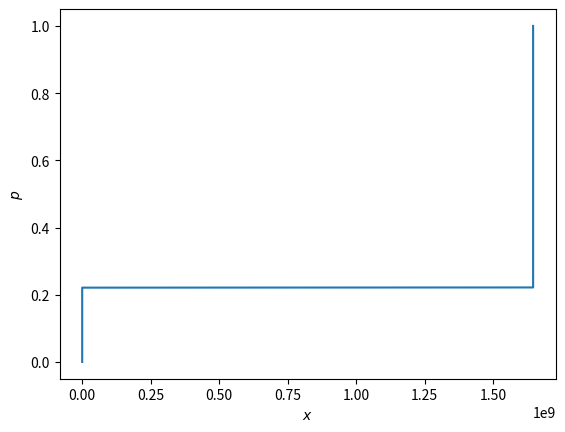

Write Python code to recreate this figure.
import matplotlib.pyplot as plt
import math 
import numpy as np

# data1 = [1, 2, 3, 4, 5, 1, 4, 3, 6, 7, 8, 9, 10, 1, 5, 6, 1, 1, 2, 1, 4]
# data2 = [1, 2, 3, 4, 5, 1, 4, 3, 6, 7, 8, 9, 10, 1]
# data3 = []
# data4 = []
# data5 = []
# data6 = []
# data7 = []
# data8 = []




# data1 = [1646376216,1646376216,1646376216,1646376216,1646376216,1646376216,1646376217,1646376217,1646376217,1646376217,1646376218,1646376218,1646376218,1646376219,1646376220,0,0,1646376221,0,1646376223,1646376224,1646376224,1646376225,1646376225,1646376225,1646376225,1646376227,1646376228,1646376228,1646376228,1646376230,1646376230,0,1646376231,1646376234,0,1646376235,1646376237,0,1646376237,0,0,1646376238,1646376238,0,1646376239,0,0,1646376241,0,1646376243,1646376243,1646376244,1646376246,0,1646376248,1646376248,0,1646376250,1646376251,1646376251,0,0,0,1646376254,1646376254,0,1646376255,1646376255,1646376256,1646376257,0,0,1646376260,0,1646376261,1646376262,1646376263,0,0,0,1646376266,1646376266,1646376266,1646376266,0,0,0,1646376267,1646376268,1646376268,1646376268,1646376270,1646376272,0,1646376273,1646376275,1646376275,1646376276,1646376276,0,1646376278,1646376278,1646376279,1646376279,1646376280,1646376280,1646376281,1646376282,0,0,1646376283,1646376283,1646376283,1646376284,0,1646376285,0,1646376286,1646376287,1646376287,0,1646376287,0,1646376288,0,1646376290,0,1646376290,0,0,0,1646376294,1646376296,1646376296,1646376297,1646376299,0,1646376300,0,0,1646376300,1646376301,1646376301,1646376301,1646376301,1646376301,1646376304,1646376304,0]
# data2 = [1646376216,1646376216,1646376216,1646376216,1646376216,1646376216,1646376217,1646376217,1646376217,1646376217,1646376218,1646376218,0,1646376219,0,1646376220,1646376221,0,1646376221,0,1646376224,1646376224,1646376225,1646376225,0,0,1646376227,0,1646376228,1646376228,1646376230,0,1646376230,0,0,1646376234,1646376235,1646376236,1646376237,1646376237,1646376237,1646376238,1646376238,0,1646376238,0,1646376240,1646376240,1646376241,1646376242,1646376243,1646376243,1646376244,1646376246,1646376247,0,1646376248,1646376249,1646376250,1646376251,1646376251,1646376252,1646376252,1646376252,1646376254,0,1646376254,1646376255,1,1646376256,1646376257,1646376257,1646376260,1646376260,1646376260,1646376261,0,0,1646376263,1646376264,1646376265,1646376266,0,1646376266,1646376266,1646376267,1646376267,1646376267,0,0,0,1646376268,0,0,1646376272,1646376273,0,0,1646376276,1646376276,1646376277,0,1646376278,0,1646376279,1646376280,0,1646376281,0,1646376282,1646376282,1646376283,1646376283,1646376283,1646376284,1646376284,0,1646376286,0,1646376287,1646376287,1646376287,0,1646376288,0,1646376288,0,1646376290,0,1646376290,1646376292,1646376293,0,1646376296,1646376296,1646376297,0,1646376300,1646376300,1646376300,1646376300,1646376300,1,1,0,1646376301,1646376301,1646376304,1646376304,1646376305]
# data3 = [1646376220,1646376220,1646376221,1646376221,1646376221,1646376223,0,0,0,0,1646376225,1646376225,0,1646376228,0,0,0,1646376230,1646376230,1646376231,1646376234,1646376234,0,1,1646376237,0,1646376237,1646376238,0,1646376238,1646376238,1646376239,1646376240,1646376240,0,1646376242,0,0,0,0,1646376247,1646376248,0,1646376249,0,0,0,1646376252,1646376252,1646376252,0,1646376254,1646376254,0,1646376255,1,0,1646376257,1646376260,0,1646376260,0,1646376262,1646376263,1646376263,1646376264,1646376265,0,1646376266,0,1646376266,1646376267,1646376267,1646376267,1646376267,1646376268,1646376268,0,1646376270,1646376272,1646376272,0,1646376275,1646376275,0,0,1646376277,1646376278,0,1646376279,0,0,1646376280,0,1646376282,1646376282,1646376282,0,0,0,1,1646376284,1646376285,1646376286,1646376286,0,0,1646376287,1646376287,1646376288,1646376288,1646376288,1646376290,1646376290,1646376290,1646376290,1646376292,1646376293,1646376294,0,0,0,1646376299,1646376300,0,1646376300,1646376300,0,1646376301,1646376301,1646376301,0,0,1,0,1646376305]

data1 = [1646376916,1646376916,1646376916,1646376916,1646376916,1646376916,1646376916,1646376916,1646376916,1646376916,1646376916,1646376916,1646376916,1646376916,1646376916,1646376916,1646376916,1646376916,1646376916,1646376916,1646376916,1646376916,1646376916,1646376916,1646376916,1646376916,1646376916,1646376916,1646376916,1646376916,1646376916,1646376916,1646376916,1646376916,1646376916,1646376916,1646376916,1646376916,1646376916,1646376916,1646376916,1646376916,1646376916,1646376916,1646376917,1646376917,1646376917,1646376917,1646376917,1646376917,1646376917,1646376917,1646376917,1646376917,1646376917,1646376917,1646376917,1646376917,1646376917,1646376917,1646376918,1646376918,1646376918,1646376918,1646376918,1646376918,1646376918,1646376918,1646376918,1646376918,1646376918,1646376918,1646376918,1646376918,1646376918,1646376918,1646376918,0,0,1646376918,1646376918,1646376918,1646376919,1646376919,1646376919,1646376919,1646376919,1646376919,0,0,1646376919,1646376919,1646376919,1646376919,1646376919,1646376919,1646376920,1646376920,1646376920,1646376920,1646376920,1646376920,1646376920,1646376920,1646376921,0,0,1646376921,1646376921,1646376921,1646376921,1646376921,1646376921,1646376921,1646376921,1646376921,1646376921,1646376921,1646376921,1646376922,1646376922,0,0,1646376922,1646376922,1646376922,1646376922,1646376922,1646376923,0,1646376923,1646376923,1646376923,1646376923,1646376923,1646376923,1646376923,1646376923,1646376923,1646376923,1646376924,1646376924,0,0,0,0,0,1646376924,0,1646376924,1646376925,1646376925,1646376925,1646376925,0,0,1646376925,1646376925,1646376925,1646376925,1646376925,1646376926,1646376926,1646376926,0,0,0,1646376926,1646376926,1646376926,1646376926,1646376926,1646376926,1,1646376927,1646376927,0,1646376927,1646376927,1646376927,1646376927,1646376927,1646376928,1646376928,1646376928,1646376928,0,1646376928,1646376928,1646376928,1646376928,1646376928,1646376928,0,0,1646376929,1646376929,1646376929,1646376929,1646376929,1646376929,1646376929,1646376929,1646376929,1646376929,0,1646376929,1646376929,1646376930,1646376930,1646376930,0,0,1646376930,1646376930,0,0,1646376930,1646376930,1646376930,1646376930,1,1646376931,1646376931,1646376931,1646376931,1646376931,0,0,1646376931,1646376931,1646376931,1646376932,0,1646376932,1646376932,1646376932,1646376932,1646376932,1646376932,1646376932,0,1646376932,1646376933,0,1646376933,0,0,0,1646376933,1646376933,1646376933,1646376933,1646376933,1646376934,1646376934,0,1646376934,1646376934,0,1646376934,1646376934,1646376934,1646376934,1646376934,1646376934,0,1646376935,1646376935,1646376935,1646376935,1646376935,1646376935,1646376935,1646376935,1646376935,1646376935,1646376935,1646376935,1646376935,1,1646376936,1646376936,1646376936,1646376936,0,1646376936,1646376936,1646376936,0,1646376937,1646376937,0,1646376937,1646376937,1646376937,1646376937,1646376937,1646376937,1646376937,1646376938,0,1646376938,1646376938,1646376938,0,0,0,1646376938,1646376938,1646376939,0,0,1646376939,1646376939,0,1646376939,0,1646376939,1646376939,0,0,1646376939,1646376940,1646376940,1646376940,1646376940,1646376940,1646376940,1646376940,1646376940,1646376940,1646376940,0,1646376940,1646376940,1646376940,0,1646376941,1646376941,1646376941,1646376941,1646376941,1646376941,1646376941,1646376941,0,1646376941,1646376941,1646376941,1646376941,1646376942,1646376942,1646376942,1646376942,1646376942,1646376942,0,0,1646376942,1646376942,1646376942,1646376942,1646376942,0,0,1646376942,1646376943,1646376943,1646376943,1646376943,1646376943,0,0,0,0,0,0,1646376943,1646376943,1646376943,1646376943,1646376943,1646376943,0,1646376944,1646376944,1646376944,1646376944,1646376944,1646376944,0,0,0,1646376944,0,0,0,1646376945,1646376945,1646376945,1646376945,1646376945,1646376945,0,1646376946,1646376946,1646376946,1646376946,1646376946,1646376946,1646376946,1646376946,1646376946,1646376946,0,1646376946,1646376946,0,0,0,0,1646376947,1646376947,1646376947,1646376947,1646376947,1646376947,1646376947,1646376948,1646376948,0,1646376948,1646376948,1646376948,1646376948,1646376948,1646376948,1646376948,1646376948,1646376949,1646376949,0,1646376949,1646376949,1646376949,1646376949,1646376949,1,1,0,1646376950,1646376950,1646376950,1646376950,1646376950,1646376950,1646376950,0,1,1646376951,1646376951,1646376951,0,0,0,1646376951,1646376951,1646376951,1646376951,1,1646376952,0,0,1646376952,0,1646376952,1646376952,1646376952,0,0,0,1646376952,1646376952,1646376952,1646376952,0,0,1646376953,1646376953,1646376953,0,1646376953,1646376953,1646376954,0,1646376954,1646376954,1646376954,0,1646376954,1646376954,1646376954,1646376954,1646376954,1646376955,1646376955,1646376955,1646376955,1646376955,1646376955,1646376955,0,0,1646376955,0,0,1646376956,1646376956,1646376956,1646376956,1646376956,1646376956,0,1646376956,1646376956,1646376956,1646376956,1646376956,1646376957,1646376957,0,0,1646376957,1646376957,1646376957,1646376957,1646376957,1646376957,1646376957,1646376957,1646376957,1646376957,1646376958,0,0,1646376958,1646376958,1646376958,0,0,1646376959,1646376959,1646376959,1646376959,1646376959,1646376959,1646376959,1646376959,1646376959,1646376959,0,0,0,1646376959,1646376960,1646376960,1646376960,1646376960,1646376960,1646376960,1646376960,0,1646376960,0,1646376960,1646376960,1646376960,1646376960,0,0,1646376961,1646376961,0,1646376961,0,0,0,1646376962,1646376962,1646376962,1646376962,1646376962,0,1646376962,0,0,1646376962,1646376962,1646376962,1646376962,1,1,1646376963,0,0,0,1646376963,1646376963,1646376963,1646376963,1646376963,0,1646376964,0,0,0,1646376964,1646376964,1646376964,1646376964,1646376964,1646376964,1646376964,1646376964,0,1646376965,1646376965,1646376965,1646376965,1646376965,1646376965,1646376965,1646376966,1646376966,1646376966,1646376966,1646376966,0,0,0,0,1646376966,1646376966,1646376966,1646376966,1646376966,1646376966,1646376966,1646376966,1646376967,1646376967,1646376967,1646376967,1646376967,1646376967,1646376967,0,1646376967,1646376967,1646376967,1646376967,1646376967,0,0,0,0,1646376968,1646376968,1646376968,1646376968,1646376968,1646376968,1646376968,1646376968,1646376968,1646376968,1646376968,1646376969,1646376969,1646376969,1646376969,1646376969,1646376969,1646376969,1646376969,1646376969,1646376970,1646376970,1646376970,1646376970,1646376970,1646376970,1646376970,0,0,1646376970,1646376970,1646376970,1646376971,1646376971,1646376971,1646376971,0,0,0,1646376971,1646376971,0,0,0,0,0,1646376972,0,0,0,1646376972,0,0,0,1646376973,1646376973,1646376973,1646376973,1646376973,1646376973,1646376973,1646376973,1646376974,0,1646376974,1646376974,1646376974,1646376974,1646376974,1646376974,1646376974,1646376974,0,1646376975,1646376975,1646376975,1646376975,1646376975,1646376975,1646376975,1646376975,1646376975,1646376975,1646376975,1646376975,0,1646376975,0,0,0,1646376975,0,1646376975,0,1646376976,0,1646376976,0,0,1646376976,0,0,1646376977,0,0,1646376977,1646376977,0,1646376977,1646376978,1646376978,1646376978,1646376978,1646376978,1646376978,1646376978,0,0,1646376978,0,0,0,1646376978,1646376978,1646376979,1646376979,1646376979,1646376979,1646376979,1646376979,1646376980,1646376980,1646376980,1646376980,1646376980,1646376980,1646376980,0,0,1646376980,1646376980,1646376980,1646376980,1646376980,1646376980,1646376980,1646376980,1646376981,0,1646376981,1646376981,1646376981,1646376981,1646376981,1646376981,1646376981,1646376981,1646376981,0,0,1646376981,1646376981,1646376982,1646376982,1646376982,1646376982,0,1646376982,1646376982,1646376982,1646376983,1646376983,1646376983,1646376983,0,1646376983,0,1646376983,1646376983,1646376983,1646376983,0,0]
data2 = [1646376918,1646376918,1646376918,1646376918,1646376918,1646376918,1646376918,1646376918,1646376919,1646376919,1646376919,1646376919,1646376919,0,1646376919,1646376919,0,0,1646376919,1646376919,1646376919,1646376919,1646376920,1646376920,1646376920,1646376920,1646376920,1646376920,1646376920,1646376920,1646376921,1646376921,1646376921,1646376921,0,0,1646376921,1646376921,1646376921,1646376921,0,1646376921,1646376921,1646376921,1646376921,0,0,1646376922,1646376922,1646376922,1646376922,1646376922,1646376922,1646376922,1646376923,1646376923,1646376923,1646376923,0,1646376923,1646376923,1646376923,1646376923,1646376923,1646376923,1646376923,0,1646376924,1646376924,1646376924,1646376924,1646376924,1646376924,1646376924,1646376924,1646376924,1,0,0,1646376925,1646376925,1646376925,0,1646376925,0,0,1646376925,1646376926,1646376926,1646376926,1646376926,1646376926,1646376926,1646376926,1646376926,1646376926,0,0,1646376926,1646376927,1646376927,1646376927,1646376927,0,1646376927,1646376927,1646376927,1646376927,0,0,0,0,1646376928,1646376928,1646376928,0,1646376928,1646376928,1646376928,1646376928,1646376928,0,0,1646376929,1646376929,1646376929,1646376929,1646376929,1646376929,1646376929,1646376929,1646376929,0,1646376929,1646376930,0,1646376930,1646376930,1646376930,0,1646376930,1646376930,1646376930,0,1646376930,1646376930,1646376930,1646376931,1646376931,1646376931,1646376931,0,0,1646376931,1646376931,1646376931,0,0,1646376932,1646376932,1646376932,1646376932,1646376932,1646376932,1646376932,1646376932,1646376932,1646376932,1646376932,1646376933,1646376933,0,1646376933,1646376933,1646376933,0,1646376933,1646376933,0,0,1646376934,1646376934,1646376934,0,0,1646376934,1646376934,0,0,0,0,1646376934,1646376934,1646376935,1646376935,1646376935,1646376935,1646376935,1646376935,0,0,1646376935,1646376935,1646376935,1646376935,1646376935,1646376935,1646376936,1646376936,1646376936,0,1646376936,0,1646376936,1646376936,1646376936,1646376937,1646376937,1646376937,1646376937,1646376937,1646376937,1646376937,0,1646376937,1646376937,1646376938,1646376938,0,0,0,1646376938,1646376938,1646376938,1646376938,1646376938,1,1646376939,1646376939,1646376939,1646376939,1646376939,1646376939,1646376939,1646376939,1646376939,1646376939,1646376939,0,0,1646376940,1646376940,1646376940,0,0,0,0,1646376940,1646376940,1646376940,1646376940,1646376940,0,1646376940,1646376941,1646376941,1646376941,1646376941,1646376941,1646376941,0,1646376941,1646376941,0,1646376941,1646376941,1646376941,1646376942,0,0,0,1646376942,0,1646376942,1646376942,1646376942,0,0,0,1646376942,0,0,0,1646376943,1646376943,1646376943,1646376943,0,1646376943,1646376943,1646376943,1646376943,1646376943,1646376943,1646376943,1646376943,1646376943,1646376943,1646376943,0,1646376943,1646376944,1646376944,1646376944,1646376944,1646376944,0,1646376944,1646376944,1646376944,1646376945,1646376945,1646376945,1646376945,0,0,1646376945,1646376945,0,0,1646376946,1646376946,1646376946,1646376946,1646376946,1646376946,0,1646376946,1646376946,1646376946,0,1646376946,1646376946,1646376946,1646376946,1646376946,1646376947,1646376947,1646376947,1646376947,1646376947,0,1646376947,1646376947,1646376947,1646376947,0,1646376948,1646376948,1646376948,0,1646376948,1646376948,1646376948,1646376948,0,1646376949,1646376949,1646376949,1646376949,0,1646376949,1646376949,1646376949,1646376949,1646376950,1646376950,1646376950,1646376950,1646376950,1646376950,1646376950,1646376950,0,0,1646376950,1646376951,1646376951,0,1646376951,1646376951,1646376951,1646376951,1646376951,1646376951,1646376951,1646376952,0,0,1646376952,1646376952,1646376952,1646376952,1646376952,1646376952,1646376952,1646376952,1646376952,1646376952,1646376952,1646376952,0,1646376952,1646376952,1646376953,1646376953,0,1646376953,1646376953,0,1646376954,1646376954,1646376954,0,0,1646376954,1646376954,1646376954,1646376954,1646376954,1646376954,0,1646376955,0,1646376955,1646376955,1646376955,1646376955,1646376955,1646376955,0,1646376955,1646376955,1646376956,1646376956,1646376956,1646376956,1646376956,1646376956,1646376956,1646376956,1646376956,1646376956,1646376956,1646376956,1646376957,1646376957,1646376957,1646376957,1646376957,1646376957,1646376957,0,0,0,0,1646376957,1646376958,1646376958,1646376958,1646376958,1646376958,1646376958,0,1646376958,1646376958,1646376958,1646376959,1646376959,1646376959,1646376959,1646376959,1646376959,1646376959,1646376959,1646376959,0,0,1646376959,1646376959,1646376959,1646376960,1646376960,1646376960,1646376960,1646376960,1646376960,0,0,1646376960,1646376960,1646376960,1646376960,1646376960,1646376960,1646376961,1646376961,0,1646376961,1646376961,1646376961,1646376961,1646376961,1646376962,1646376962,1646376962,1646376962,1646376962,1646376962,1646376962,1646376962,1646376962,1646376962,1646376962,1646376962,1646376962,1646376962,1646376963,1646376963,1646376963,1646376963,1646376963,1646376963,1646376963,0,0,1646376963,1646376963,1646376963,1646376964,1646376964,1646376964,0,1646376964,0,1646376964,1646376964,1646376964,1646376964,1646376964,1646376964,1646376965,1646376965,0,0,1646376965,0,0,1646376965,1646376966,1646376966,0,1646376966,1646376966,1646376966,1646376966,1646376966,1646376966,1646376966,1646376966,1646376966,1646376966,1646376966,1646376966,1646376966,1646376966,1646376967,1646376967,1646376967,1646376967,0,1646376967,1646376967,1646376967,0,1646376967,1646376967,1646376967,1646376968,1646376968,1646376968,1646376968,1646376968,1646376968,1646376968,1646376968,1646376968,1646376968,1646376968,1646376968,0,1646376968,1646376968,1,1646376969,1646376969,1646376969,0,1646376969,0,0,1646376969,0,1646376970,1646376970,1646376970,1646376970,0,0,1646376970,1646376970,1646376970,1646376970,1646376970,1646376970,1646376971,1646376971,1646376971,0,1646376971,1646376971,1646376971,1646376971,0,1646376971,1646376971,1646376971,1646376971,1646376971,1,1646376972,1646376972,1646376972,1646376972,0,1,1,1646376973,0,0,0,0,0,0,0,1,1646376974,1646376974,1646376974,1646376974,0,1646376974,1646376974,1646376974,1646376974,1646376974,1646376975,1646376975,1646376975,1646376975,1646376975,1646376975,1646376975,1646376975,1646376975,1646376975,1646376975,1646376975,1646376975,1646376975,1646376975,1646376975,1646376975,1646376975,1646376975,0,1646376976,1646376976,1646376976,0,1646376976,1646376976,1646376976,1646376977,1646376977,1646376977,1646376977,1646376977,1646376977,1646376977,1646376977,0,1646376978,0,1646376978,1646376978,0,0,1646376978,1646376978,1646376978,1646376978,1646376978,1646376978,1646376978,1646376978,1646376978,1646376979,1646376979,1646376979,0,0,0,0,0,1646376980,0,1646376980,1646376980,1646376980,1646376980,0,0,0,0,0,1646376980,1646376980,1646376980,1646376980,1646376981,1646376981,1646376981,1646376981,1646376981,1646376981,1646376981,1646376981,1646376981,1646376981,0,0,1646376981,1646376981,1646376981,1646376981,1646376982,1646376982,1646376982,1646376982,0,0,0,1646376983,1646376983,0,0,1646376983,0,0,1646376983,1646376983,1646376983,1646376983,1646376983,1646376984]
data3 = [1646376916,1646376916,1646376916,1646376916,1646376916,1646376916,1646376916,1646376916,1646376916,1646376916,1646376916,1646376916,1646376916,1646376916,1646376916,1646376916,1646376916,1646376916,1646376916,1646376916,1646376916,1646376916,1646376916,1646376916,1646376916,1646376916,1646376916,1646376916,1646376916,1646376916,1646376916,1646376916,1646376916,1646376916,1646376916,1646376916,1646376916,1646376916,1646376916,1646376916,1646376916,1646376916,1646376916,1646376916,1646376916,1646376916,1646376917,1646376917,1646376917,1646376917,1646376917,1646376917,1646376917,1646376917,1646376917,1646376917,1646376917,1646376917,1646376917,1646376917,1646376918,1646376918,1646376918,1646376918,1646376918,1646376918,1646376918,1646376918,1646376918,1646376918,1646376918,1646376918,1646376918,1646376918,1646376918,0,0,1646376918,1646376918,0,1,1,1646376919,1646376919,1646376919,1646376919,1646376919,1646376919,1646376919,1646376919,1646376919,1646376919,1646376919,0,1646376919,1646376919,0,0,0,1646376920,0,0,1646376920,0,1,1646376921,0,0,1646376921,1646376921,1646376921,1646376921,1646376921,1646376921,1646376921,1646376921,1646376921,1646376921,0,1646376922,1646376922,1646376922,1646376922,0,0,0,0,0,0,1646376923,1646376923,1646376923,1646376923,1646376923,0,1646376923,1646376923,0,0,0,1646376924,1646376924,1646376924,1646376924,1646376924,0,0,1646376924,1646376924,0,1646376924,1646376925,1646376925,1646376925,1646376925,1646376925,1646376925,0,1646376925,1646376925,1646376925,1646376925,1646376925,0,0,1646376926,1646376926,1646376926,1646376926,0,1646376926,1646376926,1646376926,1646376927,1646376927,1646376927,1646376927,1646376927,1646376927,0,1646376927,0,1646376928,1646376928,1646376928,1646376928,1646376928,0,0,1646376928,0,0,0,1646376928,1646376928,1646376929,1646376929,1646376929,1646376929,1646376929,1646376929,1646376929,0,1646376929,1646376929,1646376929,1646376929,1646376929,0,1646376930,1646376930,1646376930,1646376930,1646376930,0,1646376930,1646376930,1646376930,1646376930,1646376930,1646376930,1646376931,0,0,1646376931,1646376931,1646376931,1646376931,1646376931,0,1646376931,1646376931,0,1646376932,0,0,0,0,1646376932,1646376932,0,1646376932,1,0,1646376933,1646376933,1646376933,1646376933,1646376933,1646376933,1646376933,1646376933,1646376933,1646376933,1646376934,1646376934,1646376934,1646376934,1646376934,1646376934,1646376934,1646376934,1646376934,1646376934,1646376934,1646376934,1646376934,1646376934,1646376935,0,1646376935,1646376935,1646376935,1646376935,1646376935,0,0,0,0,1646376935,1646376936,0,1646376936,1646376936,1646376936,1646376936,1646376936,1646376936,0,1646376936,1646376937,1646376937,1646376937,1646376937,0,1646376937,1646376937,1646376937,1646376937,0,0,1646376938,1646376938,1646376938,1646376938,1646376938,1646376938,1646376938,1646376938,1646376938,1646376939,1646376939,0,0,0,1646376939,0,1646376939,1646376939,1646376939,1646376939,1646376939,1646376939,1646376940,0,1646376940,1646376940,1646376940,1646376940,1646376940,0,0,0,1646376940,1646376940,1646376940,1646376940,1646376940,0,0,1646376941,1646376941,1646376941,1646376941,1646376941,1646376941,1646376941,1646376941,1646376941,1646376941,1646376941,1,1646376942,1646376942,0,0,0,1646376942,1646376942,1646376942,1646376942,1646376942,1646376942,1646376942,1646376942,1646376942,1646376942,1,1,1,1646376943,1646376943,1646376943,1646376943,1646376943,1646376943,1646376943,1646376943,1646376943,1646376943,1646376943,1646376943,1646376943,1646376943,1646376943,1646376944,0,0,1646376944,0,1646376944,1646376944,1646376944,1646376944,1646376944,1646376945,1646376945,1646376945,1646376945,1646376945,1646376945,1646376945,1646376945,1646376945,1646376946,1646376946,0,0,0,0,1646376946,1646376946,1646376946,1646376946,1646376946,1646376946,0,0,1646376946,1646376947,1646376947,1646376947,1646376947,1646376947,1646376947,1646376947,0,1646376947,1646376947,1646376947,1646376948,1646376948,0,0,1646376948,0,0,1646376948,1646376948,1646376948,1646376949,0,1646376949,1646376949,0,0,0,1646376949,1646376949,1646376949,1646376950,0,0,0,0,0,0,1646376950,1646376950,1646376950,0,1646376951,1646376951,1646376951,1646376951,1646376951,0,1646376951,1646376951,1646376951,1646376951,1646376952,1646376952,1646376952,1646376952,1646376952,0,1646376952,1646376952,1646376952,1646376952,1646376952,0,0,1646376952,1646376952,1646376952,1646376952,1646376953,1646376953,1646376953,1646376953,1646376953,1646376953,1646376954,1646376954,1646376954,1646376954,1646376954,1646376954,0,0,0,1646376954,1646376954,1646376955,0,0,0,0,1646376955,1646376955,1646376955,1646376955,1646376955,1646376955,1646376955,1646376956,1646376956,1646376956,1646376956,1646376956,1646376956,1646376956,1646376956,0,0,0,1646376956,1,0,1646376957,1646376957,1646376957,1646376957,1646376957,1646376957,1646376957,1646376957,1646376957,1646376957,1646376957,1646376958,1646376958,1646376958,1646376958,1646376958,1646376958,1646376958,1646376958,1646376958,1646376959,0,0,1646376959,0,0,1646376959,1646376959,1646376959,1646376959,1646376959,1646376959,1646376959,0,1646376960,0,0,0,0,0,1646376960,1646376960,0,0,0,0,1646376960,1646376960,1646376961,1646376961,1646376961,0,1646376961,1646376961,1646376961,1646376961,1646376962,0,0,1646376962,1646376962,1646376962,1646376962,1646376962,1646376962,1646376962,1646376962,1646376962,1646376962,1646376962,1646376963,1646376963,1646376963,1646376963,1646376963,1646376963,1646376963,1646376963,1646376963,1646376963,1646376963,1646376963,1646376964,1646376964,1646376964,1646376964,0,1646376964,1646376964,1646376964,1646376964,1646376964,1646376964,1646376964,1646376965,1646376965,1646376965,1646376965,0,1646376965,1646376965,0,0,0,1646376966,1646376966,0,1646376966,1646376966,1646376966,1646376966,0,0,1646376966,1646376966,1646376966,0,1646376966,1646376967,1646376967,0,0,1646376967,1646376967,1646376967,1646376967,1646376967,1646376967,1646376967,1646376967,1646376967,1646376967,1646376968,1646376968,1646376968,1646376968,1646376968,1646376968,1646376968,1646376968,0,0,1646376968,1646376968,0,0,1646376968,0,1646376969,1646376969,1646376969,1646376969,1646376969,1646376969,0,1646376969,1,1,1,1646376970,1646376970,1646376970,1646376970,1646376970,1646376970,1646376970,1646376970,1646376970,1646376971,0,0,1646376971,1646376971,1646376971,1646376971,1646376971,1646376971,1646376971,1646376971,1646376971,1646376971,1646376971,1646376972,1646376972,1646376972,1646376972,1646376972,1646376972,1646376973,1646376973,0,1646376973,1646376973,1646376973,1646376973,1646376973,0,0,1646376974,1646376974,0,1646376974,1646376974,1646376974,1646376974,1646376974,0,1646376974,1646376974,0,0,0,0,0,0,0,0,1646376975,0,0,0,1646376975,1646376975,1646376975,1646376975,1646376975,0,1646376975,1646376975,1646376976,1646376976,1646376976,1646376976,1646376976,1646376976,1646376976,1646376977,1646376977,1646376977,1646376977,1646376977,0,1646376977,1646376977,1646376977,0,1646376978,1646376978,1646376978,1646376978,1646376978,1646376978,1646376978,1646376978,0,1646376978,1646376978,1646376978,1646376978,0,0,0,0,1646376979,1646376979,1646376979,1646376979,1646376980,1646376980,1646376980,0,0,1646376980,1646376980,1646376980,1646376980,1646376980,1646376980,1646376980,1646376980,1646376980,1646376980,1646376980,0,1646376981,1646376981,1646376981,1646376981,1646376981,1646376981,1646376981,1646376981,0,1646376981,1646376981,1646376981,0,0,1646376981,1646376982,1646376982,1646376982,1646376982,1646376982,1646376982,1646376982,1646376983,1646376983,1646376983,1646376983,1646376983,1646376983,1646376983,0,0,0,0,1646376983,1646376984]
data4 = [1646376916,1646376916,1646376916,1646376916,1646376916,1646376916,1646376916,1646376916,1646376916,1646376916,1646376916,1646376916,1646376916,1646376916,1646376916,1646376916,1646376916,1646376916,1646376916,1646376916,1646376916,1646376916,1646376916,1646376916,1646376916,1646376916,1646376916,1646376916,1646376916,1646376916,1646376916,1646376916,1646376916,1646376916,1646376916,1646376916,1646376916,1646376916,1646376916,1646376916,1646376916,1646376916,1646376916,1646376916,1646376916,1646376916,1646376916,1646376916,1646376916,1646376916,1646376916,1646376916,1646376916,1646376916,1646376917,1646376917,1646376917,1646376917,1646376917,1646376917,1646376917,1646376917,1646376917,1646376917,1646376917,1646376917,1646376917,1646376918,1646376918,1646376918,1646376918,1646376918,1646376918,1646376918,1646376918,0,0,1646376918,1646376918,1646376918,1646376918,1646376919,0,0,1646376919,1646376919,0,0,1646376919,1646376919,1646376919,1646376919,1646376919,1646376919,1646376919,1646376919,0,1646376920,1646376920,0,1646376920,1646376920,1646376920,1646376920,1646376921,1646376921,1646376921,1646376921,1646376921,1646376921,1646376921,0,0,1646376921,1646376921,0,0,0,1646376921,1646376922,1646376922,1646376922,1646376922,1646376922,1646376922,1646376922,1646376922,1646376922,1646376923,1646376923,1646376923,1646376923,1646376923,0,1646376923,0,0,1646376923,1646376923,1646376923,1646376924,0,0,0,0,1646376924,1646376924,0,1646376924,1646376924,1646376924,1646376925,1646376925,0,1646376925,1646376925,1646376925,1646376925,1646376925,1646376925,1646376925,1646376925,1646376926,1646376926,1646376926,1646376926,1646376926,0,0,1646376926,1646376926,1646376926,0,1646376927,0,1646376927,1646376927,1646376927,0,1646376927,0,1646376927,1646376928,0,0,1646376928,1646376928,1646376928,1646376928,1646376928,0,1646376928,1646376928,1646376928,1646376928,1646376929,1646376929,1646376929,1646376929,1646376929,1646376929,0,1646376929,0,1646376929,1646376929,1646376929,0,1646376930,1646376930,0,1646376930,1646376930,1646376930,1646376930,1646376930,1646376930,1646376930,0,0,0,1646376931,1646376931,1646376931,0,1646376931,1646376931,1646376931,1646376931,1646376931,1646376931,1646376931,1646376932,1646376932,1646376932,1646376932,1646376932,1646376932,0,0,1646376932,1646376932,1646376933,1646376933,1646376933,1646376933,1646376933,1646376933,1646376933,1646376933,0,0,1646376933,1646376933,0,0,1646376934,1646376934,1646376934,1646376934,1646376934,1646376934,1646376934,1646376934,1646376934,0,1646376934,1646376935,0,1646376935,0,0,0,1646376935,1646376935,1646376935,1646376935,1646376935,1646376935,0,1646376935,1646376936,0,0,1646376936,1646376936,1646376936,0,1646376936,1646376936,0,0,1646376937,1646376937,1646376937,0,1646376937,1646376937,0,1646376937,1646376938,1646376938,1646376938,1646376938,1646376938,1646376938,1646376938,1646376938,0,0,1646376938,1646376939,1646376939,1646376939,1646376939,1646376939,1646376939,1646376939,0,0,1646376939,1646376939,1646376939,1646376940,1646376940,0,0,1646376940,1646376940,1646376940,1646376940,1646376940,1646376940,1646376940,0,0,1646376940,1646376940,1646376941,1646376941,1646376941,1646376941,1646376941,1646376941,1646376941,0,1646376941,1646376941,0,0,0,1646376942,1646376942,1646376942,1646376942,1646376942,1646376942,1646376942,1646376942,0,1646376942,1646376942,1646376942,1646376942,1646376942,1646376942,1646376942,1646376943,1646376943,1646376943,1646376943,1646376943,1646376943,1646376943,1646376943,1646376943,1646376943,1646376943,1646376943,0,0,1646376943,1646376943,1646376943,1646376943,0,1646376944,1646376944,0,1646376944,1646376944,1646376944,0,0,1,1646376945,1646376945,1646376945,1646376945,1646376945,0,1646376945,1646376945,1646376945,1646376946,1646376946,1646376946,1646376946,1646376946,1646376946,1646376946,0,0,0,1646376946,1646376946,1646376946,1646376946,1646376946,1646376947,1646376947,0,0,0,0,0,1646376947,0,0,0,1646376948,1646376948,1646376948,1646376948,1646376948,1646376948,1646376948,1646376948,0,1646376948,0,1646376949,1646376949,0,1646376949,1646376949,0,0,1646376949,1646376950,1646376950,1646376950,1646376950,0,1646376950,1646376950,1646376950,1646376950,1646376950,1646376950,1646376951,0,1646376951,1646376951,1646376951,1646376951,1646376951,0,0,0,1646376952,1646376952,1646376952,1646376952,0,0,1646376952,1646376952,1646376952,1646376952,1646376952,1646376952,1646376952,1646376952,0,1646376952,1646376952,1646376952,0,0,1646376953,1646376953,1646376953,1646376953,0,1646376954,1646376954,1646376954,1646376954,1646376954,1646376954,1646376954,1646376954,0,0,1646376955,1646376955,1646376955,1646376955,1646376955,0,1646376955,1646376955,0,0,1646376955,1646376955,1,0,0,0,0,0,1646376956,1646376956,1646376956,1646376956,1646376956,0,1646376957,1646376957,1646376957,1646376957,1646376957,0,0,1646376957,1646376957,1646376957,1646376957,1646376957,1646376957,1646376957,0,1646376958,1646376958,0,1646376958,0,1646376958,1646376958,0,1646376959,1646376959,1646376959,1646376959,1646376959,1646376959,1646376959,1646376959,1646376959,1646376959,0,1646376959,1646376959,1646376959,1646376960,1646376960,1646376960,1646376960,1646376960,1646376960,1646376960,1646376960,1646376960,1646376960,1646376960,0,0,1646376961,1646376961,1646376961,1646376961,1646376961,0,1646376961,1646376961,1646376961,1646376962,1646376962,1646376962,0,0,1646376962,0,1646376962,1646376962,1646376962,1646376962,1646376962,0,1646376963,1646376963,1646376963,1646376963,1646376963,1646376963,1646376963,1646376963,1646376963,0,0,1646376963,0,1646376964,1646376964,1646376964,1646376964,1646376964,0,0,0,0,1646376964,1646376964,1646376965,0,1646376965,1646376965,1646376965,1646376965,1646376965,1646376965,1646376966,1646376966,1646376966,1646376966,1646376966,1646376966,1646376966,1646376966,1646376966,1646376966,1646376966,1646376966,1646376966,1646376966,1646376966,0,0,1646376967,1646376967,1646376967,1646376967,1646376967,1646376967,0,1646376967,1646376967,1646376967,1646376967,0,1,1646376968,1646376968,1646376968,1646376968,1646376968,0,0,0,1646376968,1646376968,1646376968,1646376968,1646376968,1646376968,1646376968,1646376969,0,0,1646376969,0,1646376969,0,1646376969,1646376969,1646376970,1646376970,1646376970,1646376970,1646376970,1646376970,1646376970,1646376970,1646376970,0,0,1646376970,0,1646376971,1646376971,1646376971,1646376971,1646376971,1646376971,0,1646376971,1646376971,1646376971,1646376971,1646376971,0,1646376972,1646376972,1646376972,1646376972,0,1646376972,1646376972,1646376973,1646376973,1646376973,1646376973,1646376973,1646376973,1646376973,1646376973,1646376974,1646376974,1646376974,1646376974,1646376974,0,1646376974,0,0,1646376974,0,1646376974,1646376975,1646376975,1646376975,1646376975,1646376975,1646376975,1646376975,1646376975,1646376975,1646376975,1646376975,1646376975,1646376975,1646376975,1646376975,1646376975,1646376975,1646376975,1646376975,1646376975,1646376976,1646376976,1646376976,1646376976,1646376976,1646376976,1,1646376977,1646376977,1646376977,1646376977,1646376977,1646376977,1646376977,1646376977,1646376977,1646376978,1646376978,0,0,1646376978,1646376978,1646376978,1646376978,1646376978,1646376978,1646376978,1646376978,1646376978,1646376978,1646376978,1646376979,1646376979,1646376979,1646376979,1646376979,1646376979,1646376980,1646376980,1646376980,1646376980,1646376980,1646376980,0,1646376980,1646376980,1646376980,1646376980,1646376980,1646376980,1646376980,1646376980,1646376980,1646376980,1646376981,1646376981,0,0,0,0,0,0,0,1646376981,1646376981,1646376981,1646376981,1646376981,1646376981,1646376981,1646376982,1646376982,0,1646376982,1646376982,1646376982,1646376982,0,0,1646376983,1646376983,1646376983,1646376983,1646376983,0,1646376983,1646376983,1646376983,1646376983,1646376984]
total_data = data1 + data2 + data3 + data4

# CDF Plotting
data_sorted = np.sort(total_data)

# calculate the proportional values of samples
p = 1. * np.arange(len(total_data)) / (len(total_data) - 1)

# plot the sorted data:
fig = plt.figure()
# ax1 = fig.add_subplot(121)
# ax1.plot(p, data_sorted)
# ax1.set_xlabel('$p$')
# ax1.set_ylabel('$x$')

ax2 = fig.add_subplot()
ax2.plot(data_sorted, p)
ax2.set_xlabel('$x$')
ax2.set_ylabel('$p$')

plt.show()